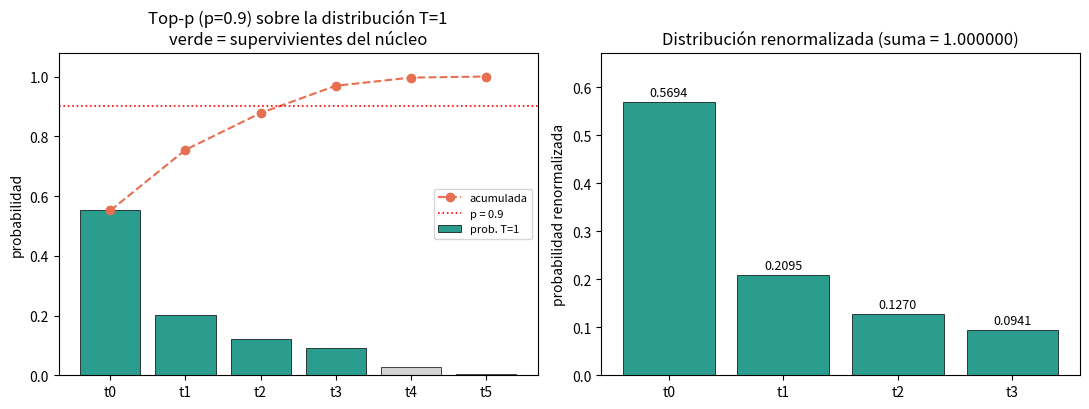

The script that saved this image:
import json
from pathlib import Path

import numpy as np
import matplotlib
matplotlib.use("Agg")
import matplotlib.pyplot as plt

# ==================================================================
# T2: Muestreo de núcleo (top-p) con p = 0.9 sobre la distribución
#     de T = 1 obtenida en T1 (Parte 1).
# Criterio del enunciado: ordenar por probabilidad descendente,
# conservar el conjunto MÍNIMO cuya probabilidad acumulada ALCANZA
# p = 0.9 y renormalizar las probabilidades de los supervivientes.
# ==================================================================

P = 0.9
TOKENS_ENUNCIADO = ["t0", "t1", "t2", "t3", "t4", "t5"]
LOGITS = np.array([2.0, 1.0, 0.5, 0.2, -1.0, -3.0], dtype=float)


def softmax_T(z, T):
    """Softmax con temperatura, numéricamente estable (resta el máximo)."""
    z = np.asarray(z, dtype=float)
    z_stable = (z - z.max()) / T
    e = np.exp(z_stable)
    return e / e.sum()


# ------------------------------------------------------------------
# 1) Distribución de entrada: la de T = 1 de la subtarea T1
# ------------------------------------------------------------------
ruta_t1 = Path("entrada/T1/resultados.json")
if ruta_t1.exists():
    with open(ruta_t1, "r", encoding="utf-8") as f:
        t1 = json.load(f)
    probs_t1 = np.array(t1["distribuciones"]["T=1.0"], dtype=float)
    tokens = list(t1["tokens"])
    fuente = str(ruta_t1)
else:
    # Respaldo: recalcular con la softmax estable del enunciado
    probs_t1 = softmax_T(LOGITS, 1.0)
    tokens = list(TOKENS_ENUNCIADO)
    fuente = "recalculada con softmax estable (T=1)"

# Verificación de consistencia con la softmax T=1
assert np.allclose(probs_t1, softmax_T(LOGITS, 1.0)), (
    "La distribución de T1 no coincide con la softmax T=1 recalculada"
)

# ------------------------------------------------------------------
# 2) Ordenar tokens por probabilidad descendente
# ------------------------------------------------------------------
orden = np.argsort(-probs_t1, kind="stable")
tokens_ord = [tokens[i] for i in orden]
probs_ord = probs_t1[orden]

# ------------------------------------------------------------------
# 3) Probabilidad acumulada y corte top-p:
#    conjunto mínimo (prefijo en orden descendente) con acumulada >= p
# ------------------------------------------------------------------
cum = np.cumsum(probs_ord)
k = int(np.searchsorted(cum, P, side="left"))  # primer índice con cum >= p
n_sup = k + 1

tokens_sup = tokens_ord[:n_sup]
probs_sup = probs_ord[:n_sup]
cum_sup = cum[:n_sup]
acumulada_corte = float(cum[k])  # prob. acumulada del conjunto superviviente

tokens_desc = tokens_ord[n_sup:]
probs_desc = probs_ord[n_sup:]

# ------------------------------------------------------------------
# 4) Renormalizar las probabilidades de los supervivientes
# ------------------------------------------------------------------
probs_renorm = probs_sup / acumulada_corte
suma_renorm = float(probs_renorm.sum())

# ------------------------------------------------------------------
# resultados.json (contrato de la subtarea)
# ------------------------------------------------------------------
resultados = {
    "subtarea": "T2",
    "descripcion": (
        "Muestreo de núcleo (top-p) con p=0.9 sobre la distribución de T=1 "
        "de la Parte 1: conjunto mínimo de tokens cuya probabilidad acumulada "
        "alcanza p, seguido de renormalización."
    ),
    "p": P,
    "temperatura": 1.0,
    "fuente_distribucion": fuente,
    "tokens": tokens,
    "distribucion_T1_entrada": probs_t1.tolist(),
    "orden_descendente": tokens_ord,
    "probs_ordenadas": probs_ord.tolist(),
    "prob_acumulada_ordenada": cum.tolist(),
    "tokens_supervivientes": tokens_sup,
    "prob_acumulada_antes_del_corte": acumulada_corte,
    "prob_acumulada_por_superviviente": [
        {"token": tok, "prob": float(pr), "acumulada": float(ac)}
        for tok, pr, ac in zip(tokens_sup, probs_sup, cum_sup)
    ],
    "distribucion_renormalizada": {
        tok: float(pr) for tok, pr in zip(tokens_sup, probs_renorm)
    },
    "distribucion_renormalizada_en_orden_original": {
        tok: float(probs_renorm[tokens_sup.index(tok)])
        for tok in tokens if tok in tokens_sup
    },
    "suma_distribucion_renormalizada": suma_renorm,
    "tokens_descartados": tokens_desc,
    "probs_descartados": probs_desc.tolist(),
    "masa_descartada": float(probs_desc.sum()),
    "tabla_4_decimales": {
        "columnas": ["token", "prob_T1", "acumulada", "superviviente",
                     "prob_renormalizada"],
        "filas": [
            [
                tok,
                f"{pr:.4f}",
                f"{ac:.4f}",
                "sí" if i < n_sup else "no",
                f"{probs_renorm[i]:.4f}" if i < n_sup else "-",
            ]
            for i, (tok, pr, ac) in enumerate(zip(tokens_ord, probs_ord, cum))
        ],
    },
}

with open("resultados.json", "w", encoding="utf-8") as f:
    json.dump(resultados, f, ensure_ascii=False, indent=2)

# ------------------------------------------------------------------
# Figura: corte top-p y distribución renormalizada
# ------------------------------------------------------------------
fig, axes = plt.subplots(1, 2, figsize=(11, 4.2))

ax = axes[0]
x = np.arange(len(tokens_ord))
colores = ["#2a9d8f" if i < n_sup else "#d3d3d3" for i in range(len(tokens_ord))]
ax.bar(x, probs_ord, color=colores, edgecolor="black", linewidth=0.5,
       label="prob. T=1")
ax.plot(x, cum, "o--", color="#e76f51", label="acumulada")
ax.axhline(P, color="red", linestyle=":", linewidth=1.2, label=f"p = {P}")
ax.set_xticks(x)
ax.set_xticklabels(tokens_ord)
ax.set_ylim(0, 1.08)
ax.set_ylabel("probabilidad")
ax.set_title("Top-p (p=0.9) sobre la distribución T=1\nverde = supervivientes del núcleo")
ax.legend(fontsize=8)

ax = axes[1]
ax.bar(tokens_sup, probs_renorm, color="#2a9d8f", edgecolor="black", linewidth=0.5)
for i, pr in enumerate(probs_renorm):
    ax.text(i, pr + 0.012, f"{pr:.4f}", ha="center", fontsize=9)
ax.set_ylim(0, max(probs_renorm) * 1.18)
ax.set_ylabel("probabilidad renormalizada")
ax.set_title(f"Distribución renormalizada (suma = {suma_renorm:.6f})")

fig.tight_layout()
fig.savefig("T2_top_p.png", dpi=120)
plt.close(fig)

# ------------------------------------------------------------------
# Resumen
# ------------------------------------------------------------------
print("=== T2: Top-p (nucleus sampling) con p = 0.9 sobre la distribución T=1 ===")
print(f"Fuente de la distribución: {fuente}")
print("Distribución T=1 de entrada:")
for tok, pr in zip(tokens, probs_t1):
    print(f"  {tok}: {pr:.6f}")
print("Orden descendente con probabilidad acumulada:")
for tok, pr, ac in zip(tokens_ord, probs_ord, cum):
    marca = "  <- corte aquí" if tok == tokens_sup[-1] else ""
    print(f"  {tok}: p={pr:.6f}  acum={ac:.6f}{marca}")
print(f"Tokens supervivientes (conjunto mínimo con acumulada >= {P}): {tokens_sup}")
print(f"Probabilidad acumulada antes del corte: {acumulada_corte:.6f}")
print("Distribución renormalizada de los supervivientes:")
for tok, pr in zip(tokens_sup, probs_renorm):
    print(f"  {tok}: {pr:.6f}")
print(f"Suma de la distribución renormalizada: {suma_renorm:.12f}")
print(f"Tokens descartados: {tokens_desc} (masa descartada = {probs_desc.sum():.6f})")
print("Archivos escritos: resultados.json, T2_top_p.png")
